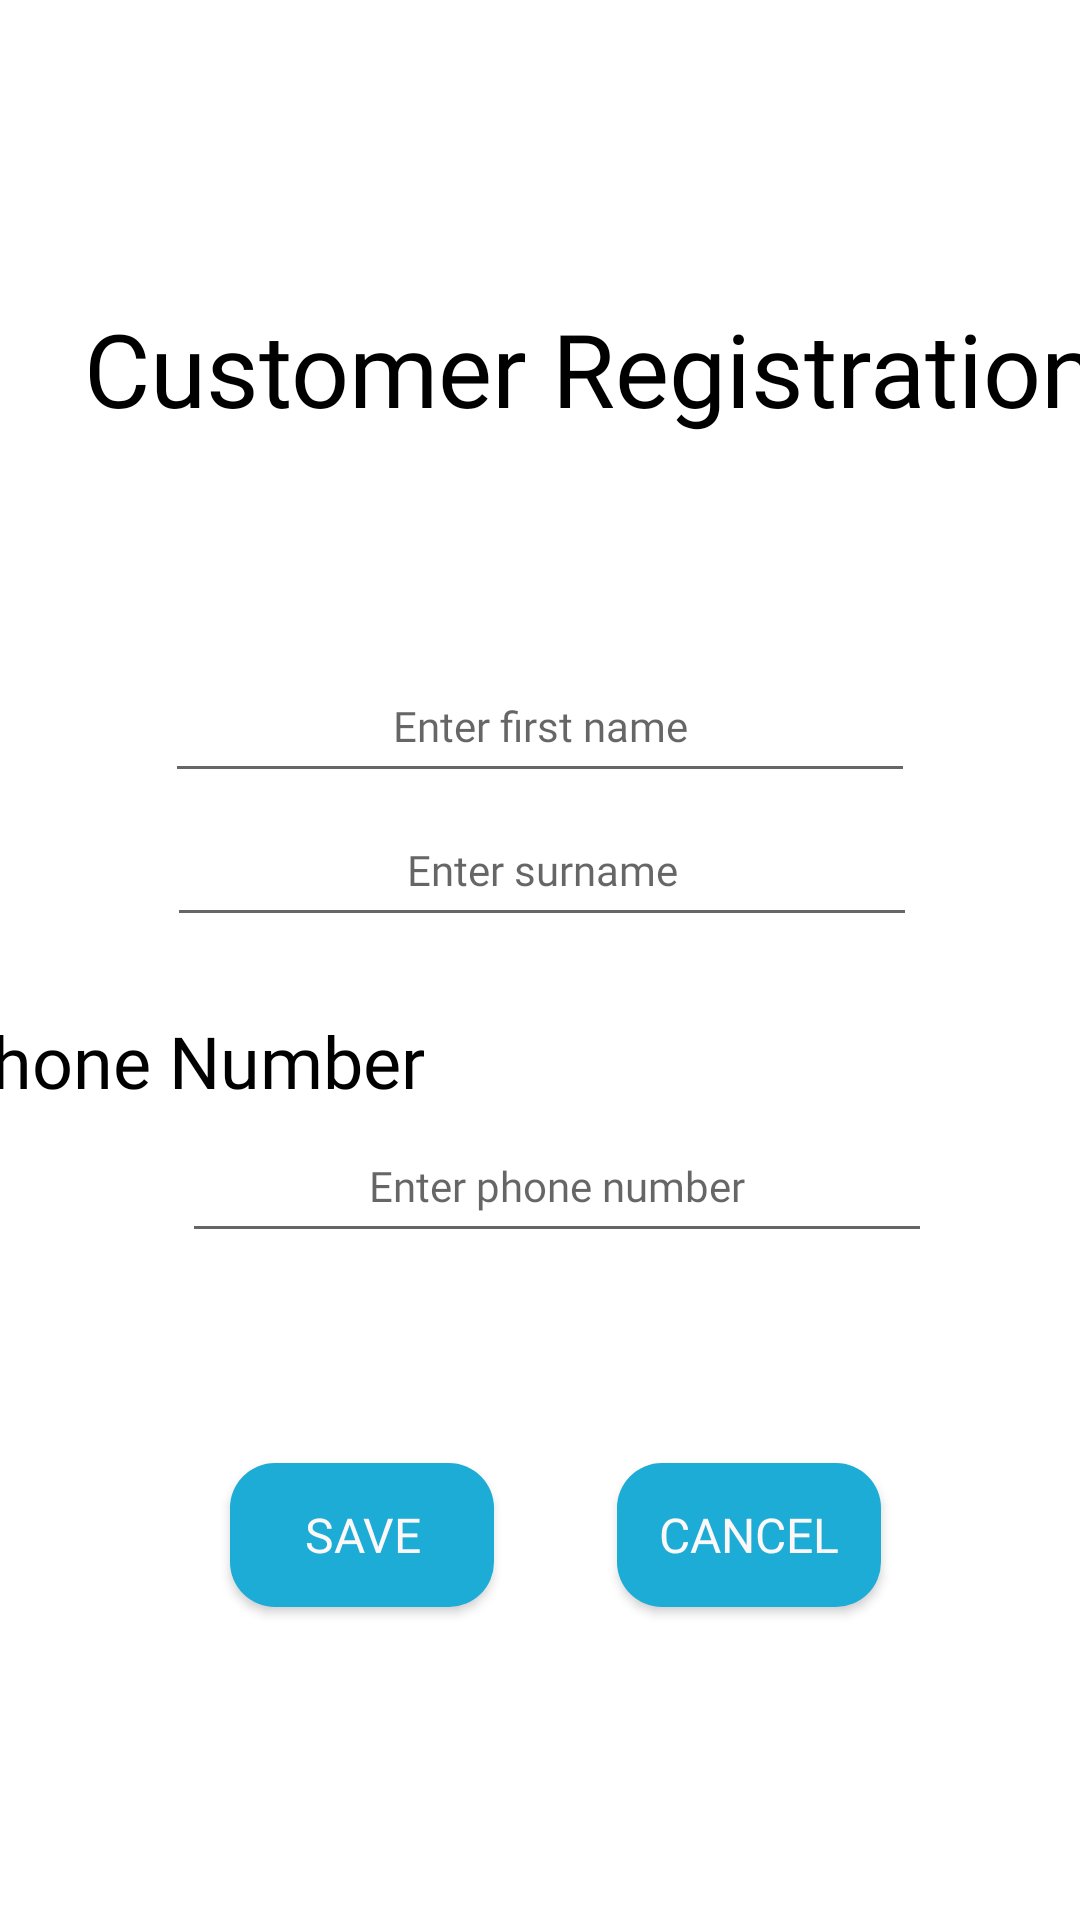

Produce the Android XML layout that renders to this screen, including the resource entries it uses.
<!-- AndroidManifest.xml: application theme Theme.Debtabase -->
<!-- res/layout/fragment_register.xml -->
<?xml version="1.0" encoding="utf-8"?>
<layout xmlns:android="http://schemas.android.com/apk/res/android"
    xmlns:tools="http://schemas.android.com/tools"
    xmlns:app="http://schemas.android.com/apk/res-auto"
    tools:context="com.example.debtabase.RegisterFragment">


    <androidx.constraintlayout.widget.ConstraintLayout
        android:id="@+id/registerConstraint"
        android:layout_width="match_parent"
        android:layout_height="match_parent">


        <TextView
            android:id="@+id/txtCustReg"
            android:layout_width="wrap_content"
            android:layout_height="wrap_content"
            android:layout_marginTop="100dp"
            android:layout_marginEnd="60dp"
            android:fontFamily="@font/bebas_neue"
            android:text="@string/customer_registration1"
            android:textAlignment="center"
            android:textColor="#000000"
            android:textSize="34sp"
            app:layout_constraintEnd_toEndOf="parent"
            app:layout_constraintStart_toEndOf="@+id/imgreg2"
            app:layout_constraintTop_toTopOf="parent" />

        <ImageView
            android:id="@+id/imgreg2"
            android:layout_width="51dp"
            android:layout_height="46dp"
            android:layout_marginStart="42dp"
            android:layout_marginTop="98dp"
            android:contentDescription="@string/regimg"
            android:src="@drawable/reg"
            app:layout_constraintEnd_toStartOf="@+id/txtCustReg"
            app:layout_constraintStart_toStartOf="parent"
            app:layout_constraintTop_toTopOf="parent" />

        <TextView
            android:id="@+id/txtName"
            android:layout_width="wrap_content"
            android:layout_height="wrap_content"
            android:layout_marginStart="40dp"
            android:layout_marginTop="40dp"
            android:layout_marginEnd="336dp"
            android:fontFamily="@font/bebas_neue"
            android:text="@string/name"
            android:textColor="#000000"
            android:textSize="24sp"
            app:layout_constraintEnd_toEndOf="parent"
            app:layout_constraintStart_toStartOf="parent"
            app:layout_constraintTop_toBottomOf="@+id/imgreg2" />

        <TextView
            android:id="@+id/txtPhone"
            android:layout_width="wrap_content"
            android:layout_height="wrap_content"
            android:layout_marginStart="40dp"
            android:layout_marginTop="25dp"
            android:layout_marginEnd="277dp"
            android:fontFamily="@font/bebas_neue"
            android:text="@string/phone_number"
            android:textColor="#000000"
            android:textSize="24sp"
            app:layout_constraintEnd_toEndOf="parent"
            app:layout_constraintStart_toStartOf="parent"
            app:layout_constraintTop_toBottomOf="@+id/txtLN" />

        <EditText
            android:id="@+id/txtFN"
            android:layout_width="250dp"
            android:layout_height="48dp"
            android:layout_marginStart="10dp"
            android:layout_marginEnd="86dp"
            android:ems="10"
            android:fontFamily="@font/raleway"
            android:hint="@string/enter_first_name"
            android:importantForAutofill="no"
            android:inputType="textPersonName"
            android:minHeight="48dp"
            android:textAlignment="center"
            android:textColor="#000000"
            android:textSize="14sp"
            app:layout_constraintEnd_toEndOf="parent"
            app:layout_constraintStart_toEndOf="@+id/imageView4"
            app:layout_constraintTop_toBottomOf="@+id/txtName" />


        <EditText
            android:id="@+id/txtLN"
            android:layout_width="250dp"
            android:layout_height="48dp"
            android:layout_marginStart="81dp"
            android:layout_marginEnd="80dp"
            android:ems="10"
            android:fontFamily="@font/raleway"
            android:hint="@string/enter_surname"
            android:importantForAutofill="no"
            android:inputType="textPersonName"
            android:minHeight="48dp"
            android:textAlignment="center"
            android:textColor="#000000"
            android:textSize="14sp"
            app:layout_constraintEnd_toEndOf="parent"
            app:layout_constraintStart_toStartOf="parent"
            app:layout_constraintTop_toBottomOf="@+id/txtFN" />

        <EditText
            android:id="@+id/txtPhoneNum"
            android:layout_width="250dp"
            android:layout_height="48dp"
            android:layout_marginStart="10dp"
            android:layout_marginEnd="75dp"
            android:ems="10"
            android:fontFamily="@font/raleway"
            android:hint="@string/enter_phone_number"
            android:importantForAutofill="no"
            android:inputType="phone"
            android:minHeight="48dp"
            android:textAlignment="center"
            android:textColor="#000000"
            android:textSize="14sp"
            app:layout_constraintEnd_toEndOf="parent"
            app:layout_constraintStart_toEndOf="@+id/imageView8"
            app:layout_constraintTop_toBottomOf="@+id/txtPhone" />

        <androidx.appcompat.widget.AppCompatButton
            android:id="@+id/btnSave"
            android:layout_width="wrap_content"
            android:layout_height="wrap_content"
            android:layout_marginStart="100dp"
            android:layout_marginTop="70dp"
            android:background="@drawable/btn_orange_bg"
            android:fontFamily="@font/bebas_neue"
            android:text="@string/save"
            android:textColor="#FDF8F8"
            android:textSize="16sp"
            app:layout_constraintEnd_toStartOf="@+id/btnCancelReg"
            app:layout_constraintStart_toStartOf="parent"
            app:layout_constraintTop_toBottomOf="@+id/txtPhoneNum"
            tools:ignore="TextContrastCheck" />

        <androidx.appcompat.widget.AppCompatButton
            android:id="@+id/btnCancelReg"
            android:layout_width="wrap_content"
            android:layout_height="wrap_content"
            android:layout_marginStart="41dp"
            android:layout_marginTop="70dp"
            android:layout_marginEnd="90dp"
            android:background="@drawable/btn_orange_bg"
            android:fontFamily="@font/bebas_neue"
            android:text="@string/cancel"
            android:textColor="#FDF8F8"
            android:textSize="16sp"
            app:layout_constraintEnd_toEndOf="parent"
            app:layout_constraintStart_toEndOf="@+id/btnSave"
            app:layout_constraintTop_toBottomOf="@+id/txtPhoneNum"
            tools:ignore="TextContrastCheck" />

        <ImageView
            android:id="@+id/imageView4"
            android:layout_width="31dp"
            android:layout_height="26dp"
            android:layout_marginStart="45dp"
            android:layout_marginTop="8dp"
            android:contentDescription="@string/imgname"
            android:src="@drawable/name1"
            app:layout_constraintEnd_toStartOf="@+id/txtFN"
            app:layout_constraintStart_toStartOf="parent"
            app:layout_constraintTop_toBottomOf="@+id/txtName" />

        <ImageView
            android:id="@+id/imageView8"
            android:layout_width="31dp"
            android:layout_height="26dp"
            android:layout_marginStart="45dp"
            android:layout_marginTop="8dp"
            android:contentDescription="@string/imgphone"
            android:src="@drawable/phone"
            app:layout_constraintEnd_toStartOf="@+id/txtPhoneNum"
            app:layout_constraintStart_toStartOf="parent"
            app:layout_constraintTop_toBottomOf="@+id/txtPhone" />


    </androidx.constraintlayout.widget.ConstraintLayout>
</layout>
<!-- resources referenced by this layout -->
<resources>
  <!-- drawable btn_orange_bg (drawable) -->
  <?xml version="1.0" encoding="utf-8"?>
  <selector xmlns:android="http://schemas.android.com/apk/res/android">
  <item>
      <shape android:shape="rectangle">
          <solid android:color="#1dacd6"/>
          <corners android:radius ="15dp"/>
      </shape>
  </item>
  </selector>
  <string name="cancel">CANCEL</string>
  <string name="customer_registration1">Customer Registration</string>
  <string name="enter_first_name">Enter first name</string>
  <string name="enter_phone_number">Enter phone number</string>
  <string name="enter_surname">Enter surname</string>
  <string name="imgname">imgName</string>
  <string name="imgphone">imgPhone</string>
  <string name="name">Name</string>
  <string name="phone_number">Phone Number</string>
  <string name="regimg">regimg</string>
  <string name="save">SAVE</string>
  <style name="Theme.Debtabase" parent="Theme.MaterialComponents.DayNight.DarkActionBar">
          
          <item name="colorPrimary">@color/colorPrimary</item>
          <item name="colorPrimaryDark">@color/colorPrimaryDark</item>
          <item name="colorAccent">@color/colorAccent</item>
          <item name="android:textColorPrimary">@color/textColorPrimary</item>
      </style>
  <color name="colorPrimary">#219ebc</color>
  <color name="colorPrimaryDark">#023047</color>
  <color name="colorAccent">@color/textColorPrimary</color>
  <color name="textColorPrimary">#023047</color>
</resources>
